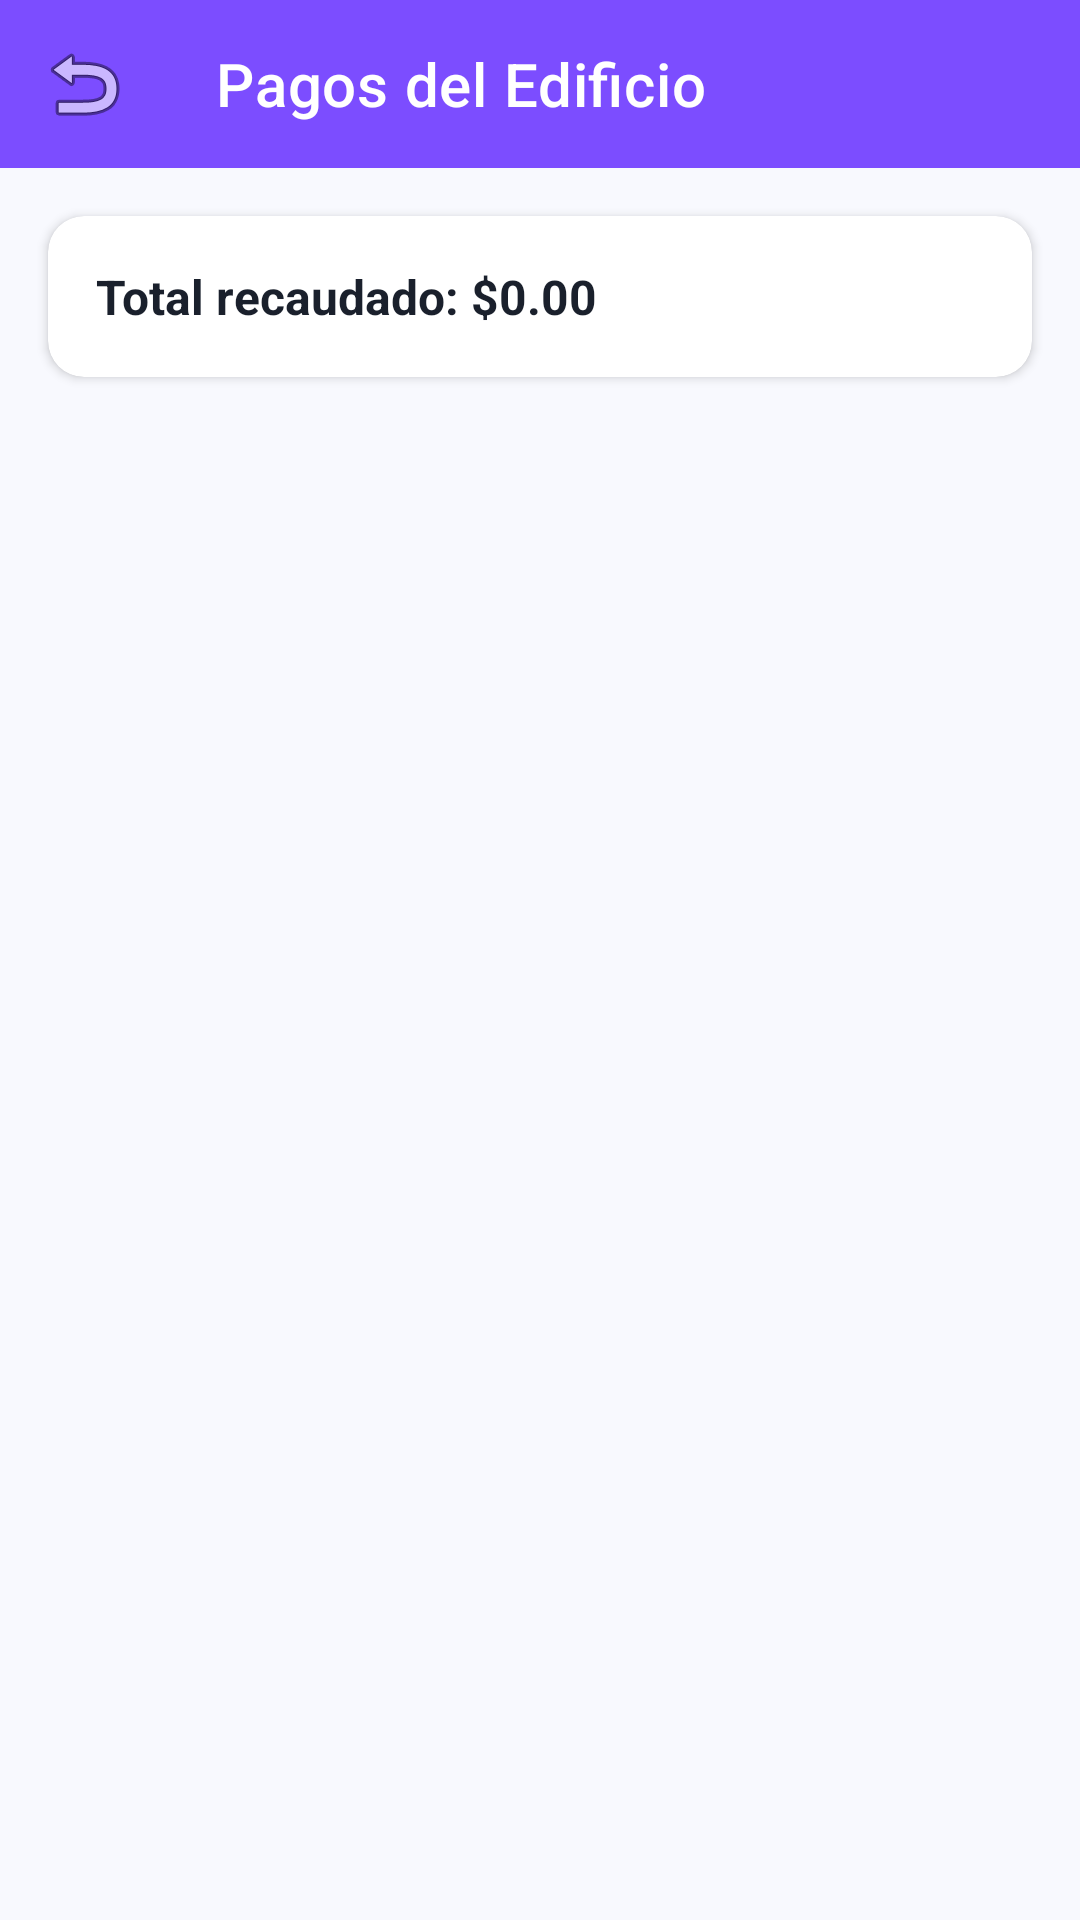

Reconstruct the res/layout file that produces this screen, plus the resources it refers to.
<!-- AndroidManifest.xml: application theme Theme.Adminiums1 -->
<!-- res/layout/activity_pagos_edificio.xml -->
<?xml version="1.0" encoding="utf-8"?>
<LinearLayout xmlns:android="http://schemas.android.com/apk/res/android"
    xmlns:app="http://schemas.android.com/apk/res-auto"
    android:layout_width="match_parent"
    android:layout_height="match_parent"
    android:orientation="vertical"
    android:background="@color/colorBackground">

    <com.google.android.material.appbar.AppBarLayout
        android:layout_width="match_parent"
        android:layout_height="wrap_content">
        <androidx.appcompat.widget.Toolbar
            android:id="@+id/toolbar"
            android:layout_width="match_parent"
            android:layout_height="?attr/actionBarSize"
            android:background="@color/colorPrimary"
            app:title="Pagos del Edificio"
            app:titleTextColor="@color/white"
            app:navigationIcon="@android:drawable/ic_menu_revert"/>
    </com.google.android.material.appbar.AppBarLayout>

    <com.google.android.material.card.MaterialCardView
        android:layout_width="match_parent"
        android:layout_height="wrap_content"
        android:layout_margin="16dp"
        app:cardCornerRadius="12dp"
        app:cardElevation="2dp">
        <LinearLayout
            android:layout_width="match_parent"
            android:layout_height="wrap_content"
            android:orientation="vertical"
            android:padding="16dp">
            <TextView
                android:id="@+id/tvTotalRecaudadoMes"
                android:layout_width="wrap_content"
                android:layout_height="wrap_content"
                android:text="Total recaudado: $0.00"
                android:textStyle="bold"
                android:textSize="16sp"
                android:textColor="@color/colorTextPrimary"/>
        </LinearLayout>
    </com.google.android.material.card.MaterialCardView>

    <FrameLayout
        android:layout_width="match_parent"
        android:layout_height="0dp"
        android:layout_weight="1">

        <androidx.recyclerview.widget.RecyclerView
            android:id="@+id/rvPagos"
            android:layout_width="match_parent"
            android:layout_height="match_parent"
            android:paddingHorizontal="8dp"/>

        <LinearLayout
            android:id="@+id/layoutEmpty"
            android:layout_width="wrap_content"
            android:layout_height="wrap_content"
            android:layout_gravity="center"
            android:orientation="vertical"
            android:gravity="center"
            android:visibility="gone">
            <ImageView
                android:layout_width="80dp"
                android:layout_height="80dp"
                android:src="@android:drawable/ic_menu_info_details"
                app:tint="@color/colorTextSecondary"
                android:contentDescription="Vacío"/>
            <TextView
                android:layout_width="wrap_content"
                android:layout_height="wrap_content"
                android:text="Sin pagos registrados"
                android:textColor="@color/colorTextSecondary"
                android:layout_marginTop="8dp"/>
        </LinearLayout>
    </FrameLayout>
</LinearLayout>
<!-- resources referenced by this layout -->
<resources>
  <color name="colorBackground">#F8F9FE</color>
  <color name="colorPrimary">#7C4DFF</color>
  <color name="colorTextPrimary">#1A202C</color>
  <color name="colorTextSecondary">#718096</color>
  <color name="white">#FFFFFF</color>
  <style name="Theme.Adminiums1" parent="Theme.MaterialComponents.Light.NoActionBar">
          <item name="colorPrimary">@color/colorPrimary</item>
          <item name="colorPrimaryVariant">@color/colorPrimaryDark</item>
          <item name="colorOnPrimary">@color/white</item>
          <item name="colorSecondary">@color/colorPrimaryLight</item>
          <item name="colorOnSecondary">@color/white</item>
          <item name="android:colorBackground">@color/colorBackground</item>
          <item name="colorSurface">@color/colorSurface</item>
          <item name="colorOnSurface">@color/colorTextPrimary</item>
          <item name="android:windowBackground">@color/colorBackground</item>
          <item name="materialButtonStyle">@style/Widget.Adminiums.Button</item>
          <item name="textInputStyle">@style/Widget.Adminiums.TextInputLayout</item>
      </style>
  <color name="colorPrimaryDark">#6200EA</color>
  <color name="colorPrimaryLight">#B47CFF</color>
  <color name="colorSurface">#FFFFFF</color>
  <style name="Widget.Adminiums.Button" parent="Widget.MaterialComponents.Button">
          <item name="android:textAllCaps">false</item>
          <item name="cornerRadius">8dp</item>
          <item name="android:letterSpacing">0</item>
      </style>
  <style name="Widget.Adminiums.TextInputLayout" parent="Widget.MaterialComponents.TextInputLayout.OutlinedBox">
          <item name="boxStrokeColor">@color/colorBorderSecondary</item>
          <item name="boxStrokeWidth">0.5dp</item>
          <item name="boxCornerRadiusTopStart">8dp</item>
          <item name="boxCornerRadiusTopEnd">8dp</item>
          <item name="boxCornerRadiusBottomStart">8dp</item>
          <item name="boxCornerRadiusBottomEnd">8dp</item>
          <item name="boxBackgroundColor">@color/colorSurfaceSecondary</item>
          <item name="hintTextColor">@color/colorTextSecondary</item>
          <item name="android:textColorHint">@color/colorTextTertiary</item>
      </style>
  <color name="colorBorderSecondary">#E2E8F0</color>
  <color name="colorSurfaceSecondary">#F3F5F7</color>
  <color name="colorTextTertiary">#A0AEC0</color>
</resources>
